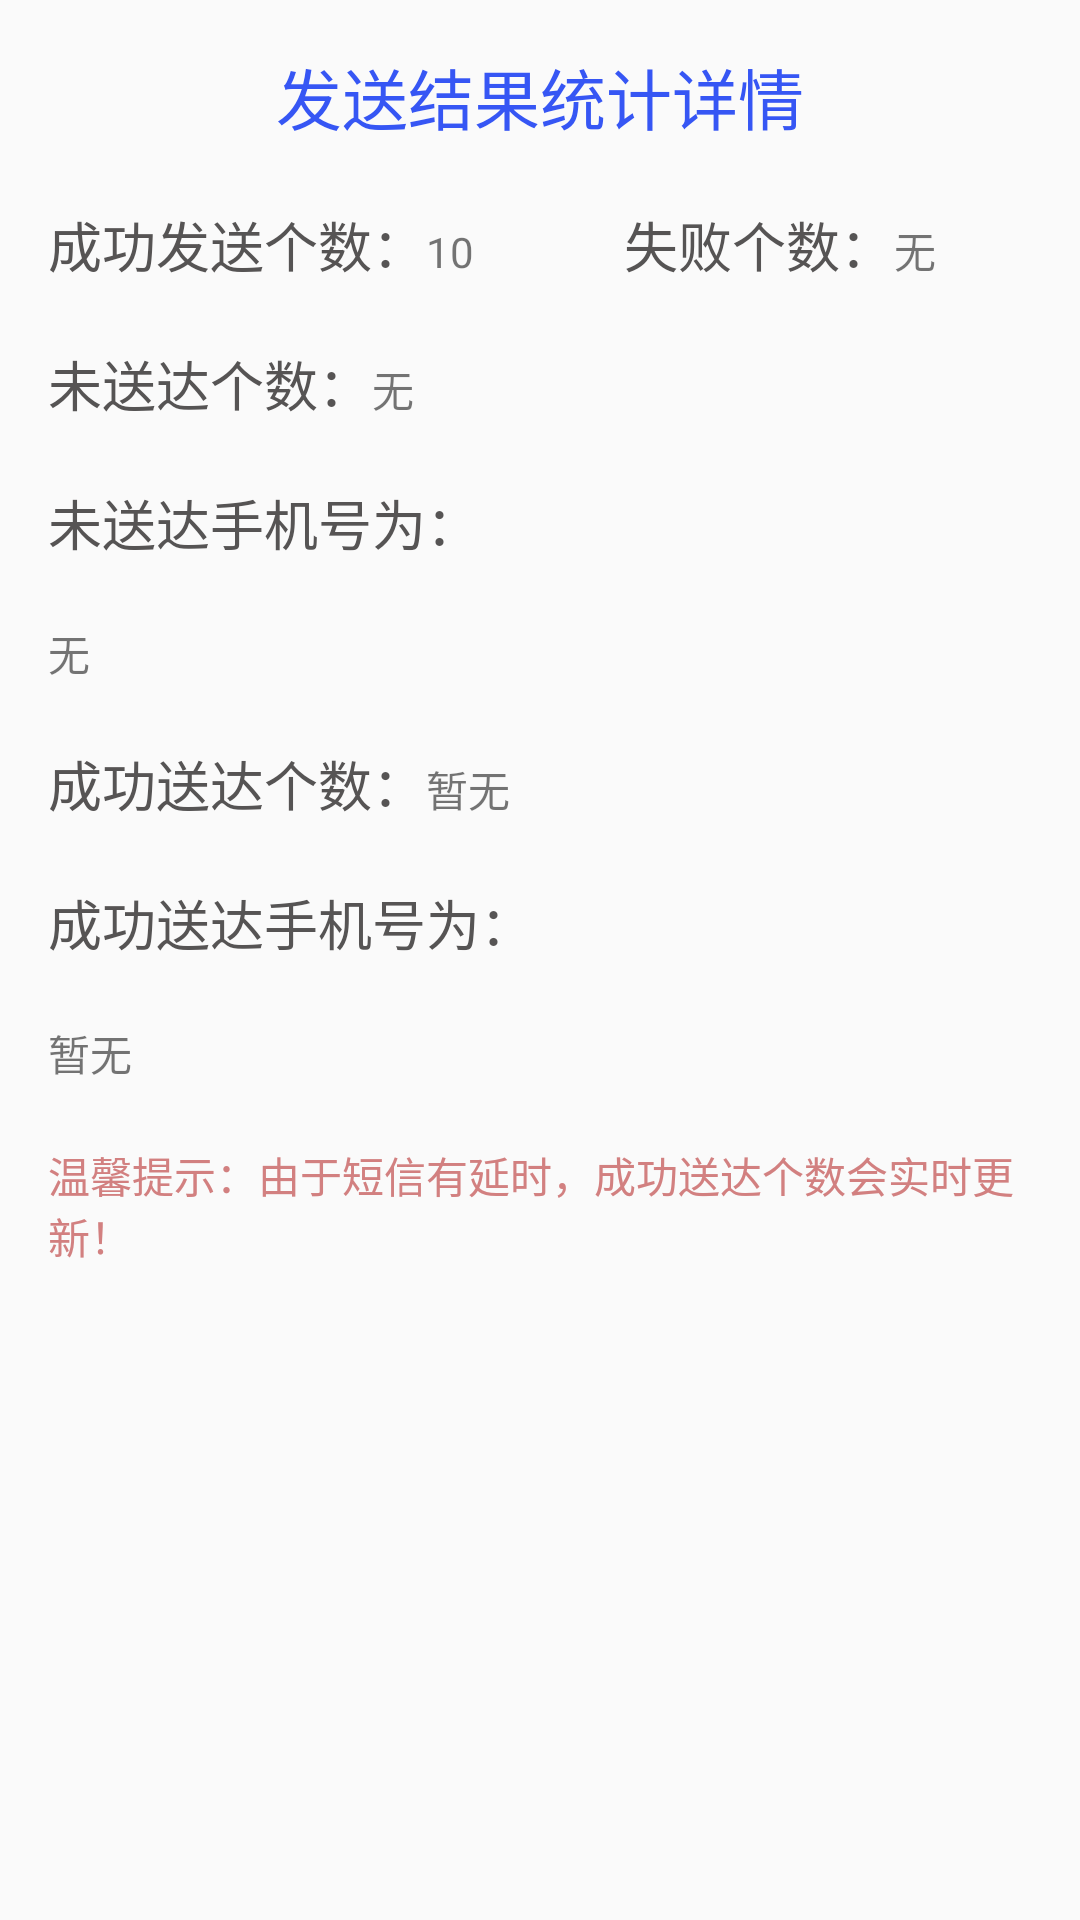

Reconstruct the res/layout file that produces this screen, plus the resources it refers to.
<!-- AndroidManifest.xml: application theme AppTheme -->
<!-- res/layout/activity_detail_result.xml -->
<?xml version="1.0" encoding="utf-8"?>
<ScrollView xmlns:android="http://schemas.android.com/apk/res/android"
    xmlns:tools="http://schemas.android.com/tools"
    android:layout_width="match_parent"
    android:layout_height="match_parent"
    tools:context="com.eveyoo.sendmessagedaemon.DetailResultActivity">

    <LinearLayout
        android:layout_width="match_parent"
        android:layout_height="match_parent"
        android:orientation="vertical"
        android:paddingBottom="@dimen/activity_vertical_margin"
        android:paddingLeft="@dimen/activity_horizontal_margin"
        android:paddingRight="@dimen/activity_horizontal_margin"
        android:paddingTop="@dimen/activity_vertical_margin">

        <TextView
            android:layout_width="wrap_content"
            android:layout_height="wrap_content"
            android:layout_gravity="center"
            android:text="发送结果统计详情"
            android:textColor="#3656f4"
            android:textSize="22dp" />

        <LinearLayout
            android:layout_width="match_parent"
            android:layout_height="wrap_content"
            android:layout_marginTop="@dimen/layout_marginTop"
            android:orientation="horizontal">

            <TextView
                style="@style/DetailResultActivityTextStyle"
                android:layout_width="wrap_content"
                android:layout_height="wrap_content"
                android:text="成功发送个数：" />

            <TextView
                android:id="@+id/antipate_numbers"
                android:layout_width="wrap_content"
                android:layout_height="wrap_content"
                android:text="10" />

            <TextView
                style="@style/DetailResultActivityTextStyle"
                android:layout_width="wrap_content"
                android:layout_height="wrap_content"
                android:layout_marginLeft="50dp"
                android:text="失败个数：" />

            <TextView
                android:id="@+id/send_failure_numbers"
                android:layout_width="wrap_content"
                android:layout_height="wrap_content"
                android:text="无" />

        </LinearLayout>

        <LinearLayout
            android:layout_width="match_parent"
            android:layout_height="wrap_content"
            android:layout_marginTop="@dimen/layout_marginTop"
            android:orientation="horizontal">

            <TextView
                style="@style/DetailResultActivityTextStyle"
                android:layout_width="wrap_content"
                android:layout_height="wrap_content"
                android:text="未送达个数：" />

            <TextView
                android:id="@+id/failure_numbers"
                android:layout_width="wrap_content"
                android:layout_height="wrap_content"
                android:text="无" />

        </LinearLayout>


        <TextView
            style="@style/DetailResultActivityTextStyle"
            android:layout_width="wrap_content"
            android:layout_height="wrap_content"
            android:layout_alignParentLeft="true"
            android:layout_alignParentStart="true"
            android:layout_below="@+id/textView6"
            android:layout_marginTop="@dimen/layout_marginTop"
            android:text="未送达手机号为：" />

        <TextView
            android:id="@+id/failure_phone_number"
            android:layout_width="wrap_content"
            android:layout_height="wrap_content"
            android:layout_marginTop="@dimen/layout_marginTop"
            android:text="无" />


        <LinearLayout
            android:layout_width="match_parent"
            android:layout_height="wrap_content"
            android:layout_marginTop="@dimen/layout_marginTop"
            android:orientation="horizontal">

            <TextView
                style="@style/DetailResultActivityTextStyle"
                android:layout_width="wrap_content"
                android:layout_height="wrap_content"
                android:text="成功送达个数：" />


            <TextView
                android:id="@+id/succeed_numbers"
                android:layout_width="wrap_content"
                android:layout_height="wrap_content"
                android:text="暂无" />


        </LinearLayout>

        <TextView
            style="@style/DetailResultActivityTextStyle"
            android:layout_width="wrap_content"
            android:layout_height="wrap_content"
            android:layout_alignParentLeft="true"
            android:layout_alignParentStart="true"
            android:layout_below="@+id/textView6"
            android:layout_marginTop="@dimen/layout_marginTop"
            android:text="成功送达手机号为：" />

        <TextView
            android:id="@+id/succeed_phone_number"
            android:layout_width="wrap_content"
            android:layout_height="wrap_content"
            android:layout_marginTop="@dimen/layout_marginTop"
            android:text="暂无" />

        <TextView
            android:layout_width="wrap_content"
            android:layout_height="wrap_content"
            android:layout_marginTop="@dimen/layout_marginTop"
            android:gravity="bottom"
            android:text="温馨提示：由于短信有延时，成功送达个数会实时更新！"
            android:textColor="#d28080" />

    </LinearLayout>


</ScrollView>
<!-- resources referenced by this layout -->
<resources>
  <dimen name="activity_horizontal_margin">16dp</dimen>
  <dimen name="activity_vertical_margin">16dp</dimen>
  <dimen name="layout_marginTop">20dp</dimen>
  <style name="DetailResultActivityTextStyle">
  
          <item name="android:textSize">18sp</item>
          <item name="android:textColor">#565454</item>
  
  
  
      </style>
  <style name="AppTheme" parent="Theme.AppCompat.Light.DarkActionBar">
          
          <item name="colorPrimary">@color/colorPrimary</item>
          <item name="colorPrimaryDark">@color/colorPrimaryDark</item>
          <item name="colorAccent">@color/colorAccent</item>
      </style>
  <!-- not gathered from this repository: default colours our renderer supplied (Android Studio template values) -->
  <color name="colorPrimary">#FF6200EE</color>
  <color name="colorPrimaryDark">#FF3700B3</color>
  <color name="colorAccent">#FF03DAC5</color>
</resources>
